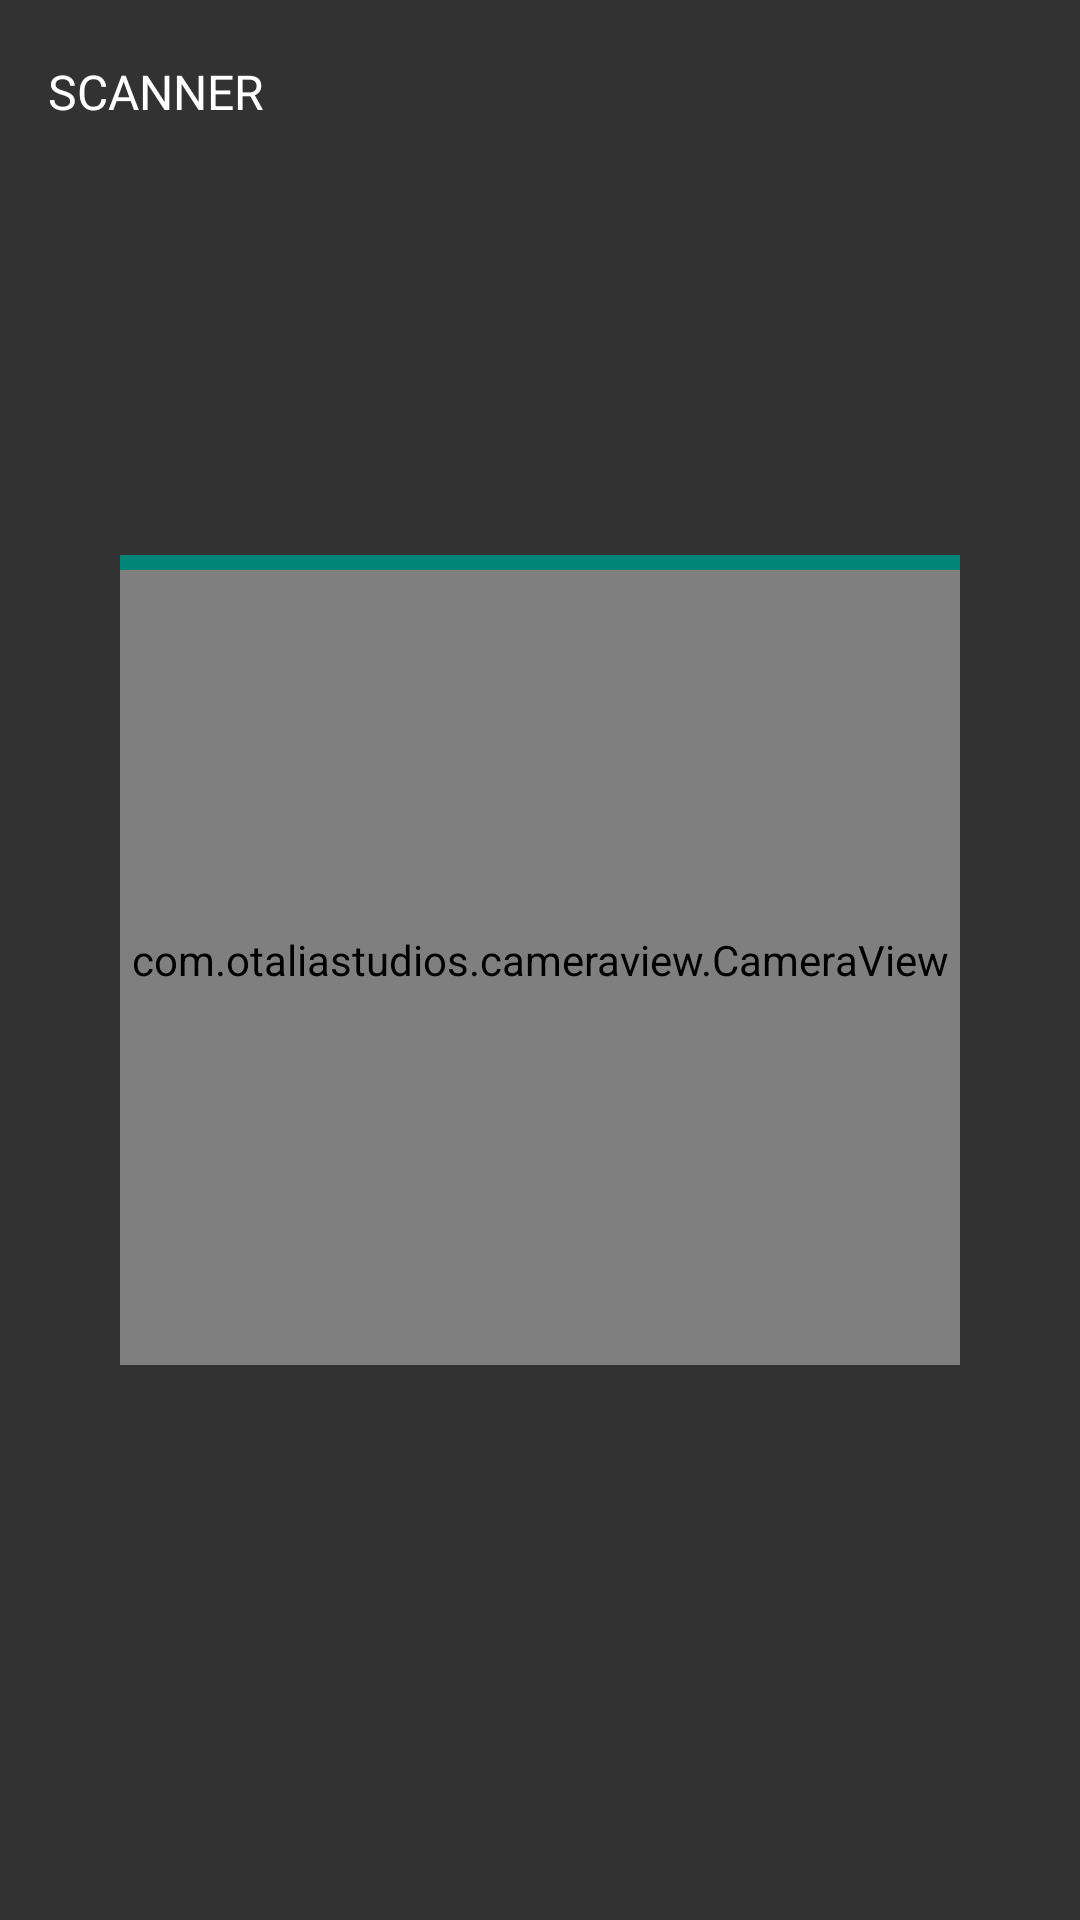

Layout XML and referenced resources for this Android screen:
<!-- AndroidManifest.xml: application theme AppTheme.TranslucentStatus -->
<!-- res/layout/activity_main.xml -->
<?xml version="1.0" encoding="utf-8"?>
<FrameLayout xmlns:android="http://schemas.android.com/apk/res/android"
    xmlns:tools="http://schemas.android.com/tools"
    android:layout_width="match_parent"
    android:layout_height="match_parent"
    xmlns:app="http://schemas.android.com/apk/res-auto"
    tools:context=".MainActivity">




    <com.otaliastudios.cameraview.CameraView
        android:id="@+id/cameraView"
        android:layout_width="match_parent"
        android:layout_height="match_parent"
        app:cameraFlash="off"/>



    <LinearLayout
        android:layout_width="match_parent"
        android:layout_height="match_parent"
        android:orientation="vertical">
        <View
            android:layout_width="match_parent"
            android:layout_height="185dp"
            android:background="@color/semitransparent" />
        <RelativeLayout
            android:layout_width="match_parent"
            android:layout_height="0dp"
            android:layout_weight="1">
            <View
                android:id="@+id/left"
                android:layout_width="40dp"
                android:layout_height="match_parent"
                android:layout_alignParentLeft="true"
                android:layout_alignParentStart="true"
                android:background="@color/semitransparent" />
            <LinearLayout
                android:id="@+id/scannerLayout"
                android:layout_width="wrap_content"
                android:layout_height="match_parent"
                android:layout_centerInParent="true"
                android:layout_toEndOf="@+id/left"
                android:layout_toLeftOf="@id/right"
                android:layout_toRightOf="@id/left"
                android:layout_toStartOf="@+id/right"
                android:background="@drawable/ic_viewfinder"
                android:orientation="horizontal">
                <View
                    android:id="@+id/scannerBar"
                    android:layout_width="match_parent"
                    android:layout_height="5dp"
                    android:background="@color/colorPrimary" />
            </LinearLayout>
            <View
                android:id="@+id/right"
                android:layout_width="40dp"
                android:layout_height="match_parent"
                android:layout_alignParentEnd="true"
                android:layout_alignParentRight="true"
                android:background="@color/semitransparent" />
        </RelativeLayout>
        <View
            android:layout_width="match_parent"
            android:layout_height="185dp"
            android:background="@color/semitransparent" />
    </LinearLayout>

    <include
        layout="@layout/toolbar_transparent"/>


























</FrameLayout>
<!-- res/layout/toolbar_transparent.xml (included above) -->
<?xml version="1.0" encoding="utf-8"?>
<androidx.appcompat.widget.Toolbar xmlns:android="http://schemas.android.com/apk/res/android"
    xmlns:app="http://schemas.android.com/apk/res-auto"
    android:id="@+id/toolbar"
    android:layout_width="match_parent"
    android:layout_height="wrap_content"
    android:background="@android:color/transparent"
    android:fitsSystemWindows="true"
    app:popupTheme="@style/AppTheme.PopupOverlay"
    app:theme="@style/Toolbar">

    <include layout="@layout/toolbar_title" />

</androidx.appcompat.widget.Toolbar>
<!-- res/layout/toolbar_title.xml (included above) -->
<?xml version="1.0" encoding="utf-8"?>
<LinearLayout xmlns:android="http://schemas.android.com/apk/res/android"
    android:layout_width="match_parent"
    android:layout_height="wrap_content"
    xmlns:tools="http://schemas.android.com/tools"
    android:orientation="vertical">

    <TextView
        android:id="@+id/title"
        android:layout_width="wrap_content"
        android:layout_height="wrap_content"
        android:ellipsize="end"
        android:paddingBottom="@dimen/element_spacing_small"
        android:paddingTop="@dimen/element_spacing_medium"
        android:maxLines="1"
        android:textSize="@dimen/font_size_xxmedium"
        android:textColor="@android:color/white"
        android:scrollHorizontally="true"
        android:textAllCaps="true"
        tools:text="Scanner" />

</LinearLayout>
<!-- resources referenced by this layout -->
<resources>
  <color name="colorPrimary">#008577</color>
  <color name="semitransparent">#9A000000</color>
  <dimen name="content_padding_normal">16dp</dimen>
  <dimen name="element_spacing_medium">10dp</dimen>
  <dimen name="element_spacing_small">5dp</dimen>
  <dimen name="font_size_xxmedium">16sp</dimen>
  <string name="icon_lamp"></string>
  <string name="icon_qrcode_scan"></string>
  <style name="AppTheme.PopupOverlay" parent="ThemeOverlay.AppCompat.Light" />
  <style name="Toolbar" parent="@style/ThemeOverlay.AppCompat.ActionBar">
          <item name="android:textColorPrimary">@color/dark</item>
          <item name="actionMenuTextColor">@color/dark</item>
          <item name="android:textColorSecondary">@color/dark</item>
          <item name="colorAccent">@color/dark</item>
          <item name="android:textSize">32sp</item>
      </style>
  <style name="AppTheme.TranslucentStatus">
          <item name="windowActionBar">false</item>
          <item name="windowNoTitle">true</item>
          <item name="android:windowDrawsSystemBarBackgrounds">true</item>
          <item name="android:statusBarColor">@null</item>
  
          <item name="android:windowTranslucentStatus">true</item>
          <item name="android:windowContentOverlay">@null</item>
      </style>
  <color name="dark">#252631</color>
</resources>
